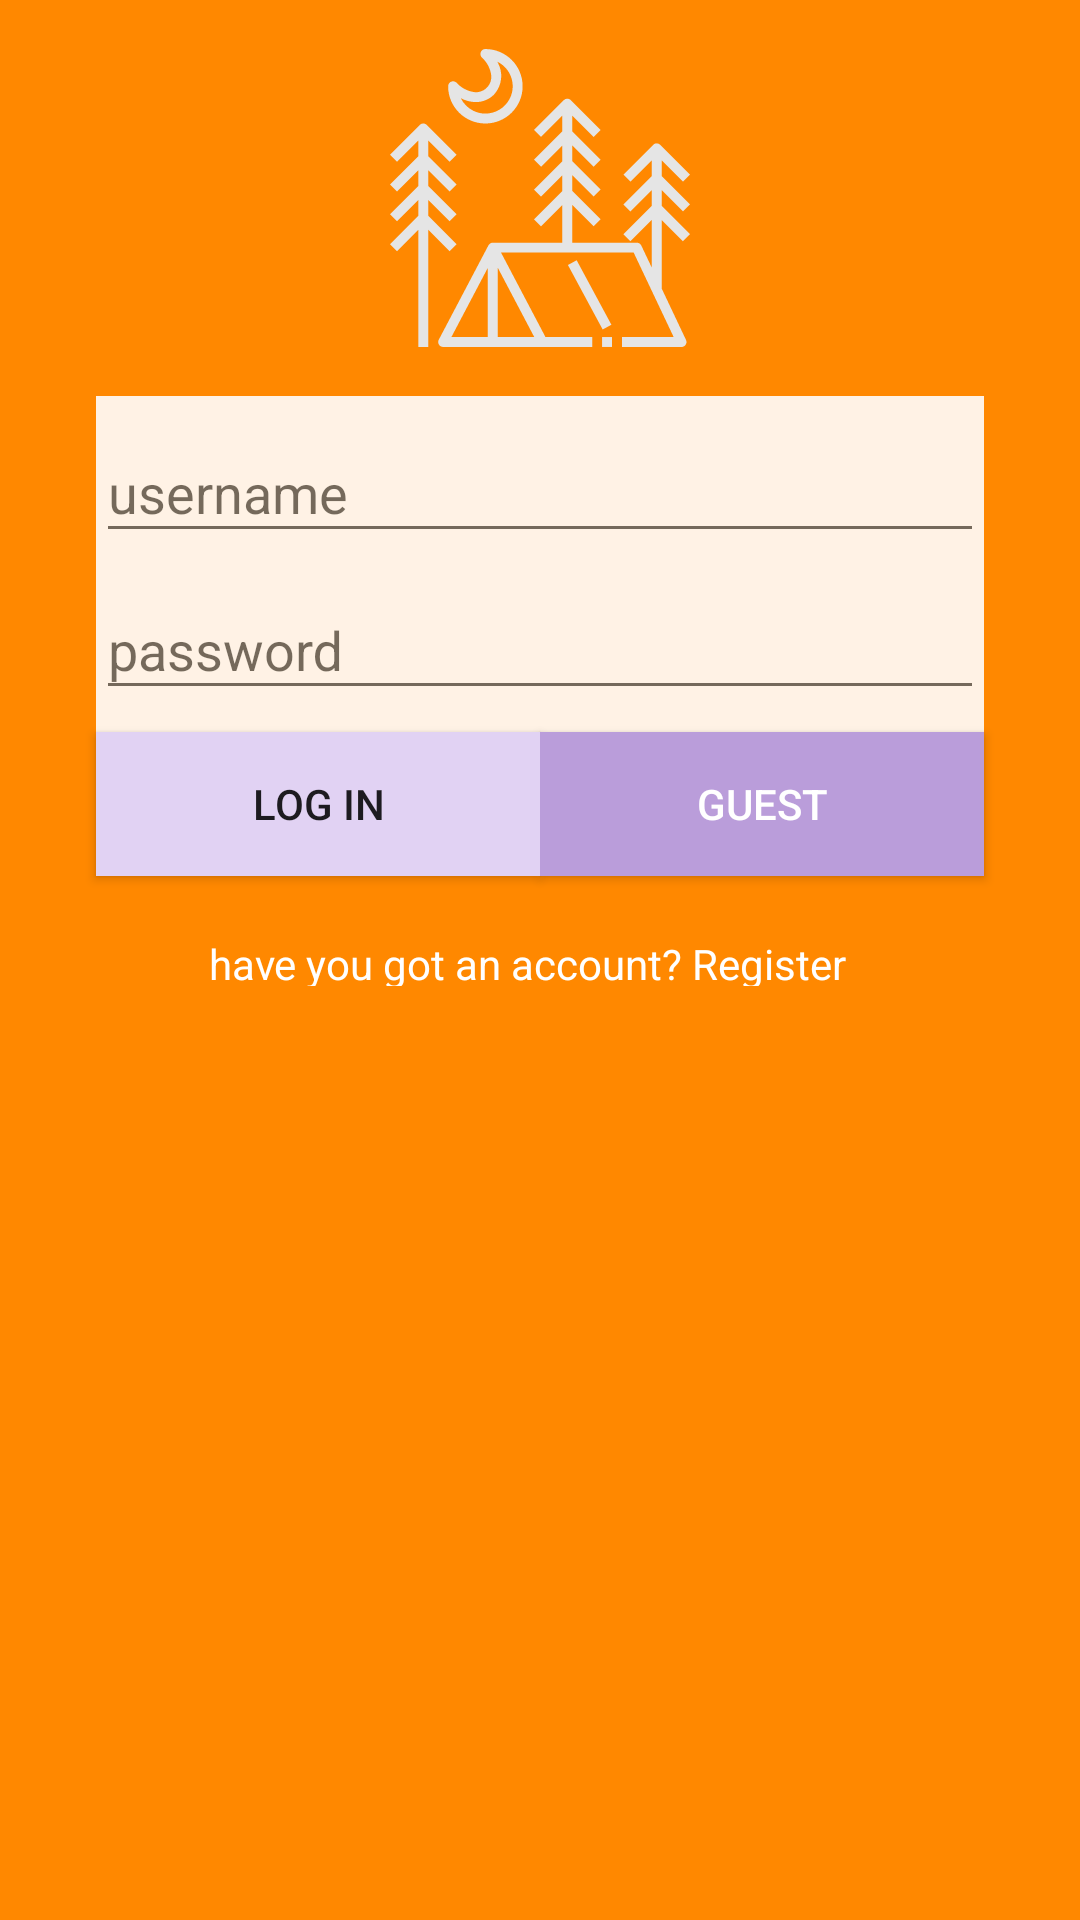

This screen was rendered from an Android layout file. Write that file and the resources it references.
<!-- AndroidManifest.xml: application theme AppTheme -->
<!-- res/layout/onconstraints.xml -->
<?xml version="1.0" encoding="utf-8"?>
<android.support.constraint.ConstraintLayout xmlns:android="http://schemas.android.com/apk/res/android"
    xmlns:app="http://schemas.android.com/apk/res-auto"
    xmlns:tools="http://schemas.android.com/tools"
    android:layout_width="match_parent"
    android:layout_height="match_parent"
    android:background="@android:color/holo_orange_dark">

    <ImageView
        android:id="@+id/backgroundImage"
        android:layout_width="match_parent"
        android:layout_height="match_parent"
        android:contentDescription="@string/backimage_description"
        android:scaleType="fitStart"
        android:src="@drawable/girl"
        tools:layout_editor_absoluteX="16dp"
        tools:layout_editor_absoluteY="-117dp" />

    <ImageView
        android:id="@+id/imageView4"
        android:layout_width="100dp"
        android:layout_height="100dp"
        android:layout_marginTop="16dp"
        app:layout_constraintEnd_toEndOf="parent"
        app:layout_constraintStart_toStartOf="parent"
        app:layout_constraintTop_toTopOf="parent"
        app:srcCompat="@drawable/ic_tent" />

    <LinearLayout
        android:id="@+id/linearLayout"
        android:layout_width="match_parent"
        android:layout_height="112dp"

        android:layout_marginStart="32dp"
        android:layout_marginTop="16dp"
        android:layout_marginEnd="32dp"
        android:alpha="0.9"
        android:background="@android:color/white"
        android:orientation="vertical"
        app:layout_constraintEnd_toEndOf="parent"
        app:layout_constraintStart_toStartOf="parent"
        app:layout_constraintTop_toBottomOf="@+id/imageView4">

        <android.support.design.widget.TextInputLayout
            android:id="@+id/usernameTIL"
            android:layout_width="match_parent"
            android:layout_height="wrap_content">

            <AutoCompleteTextView
                android:id="@+id/email"
                android:layout_width="match_parent"
                android:layout_height="wrap_content"
                android:hint="@string/username_hint"
                android:maxLines="1" />

        </android.support.design.widget.TextInputLayout>

        <android.support.design.widget.TextInputLayout
            android:id="@+id/passwordTIL"
            android:layout_width="match_parent"
            android:layout_height="wrap_content">

            <EditText
                android:id="@+id/password"
                android:layout_width="match_parent"
                android:layout_height="wrap_content"
                android:hint="password"
                android:inputType="textPassword"
                android:maxLines="1" />
        </android.support.design.widget.TextInputLayout>
    </LinearLayout>

    <Button
        android:id="@+id/button3"
        android:layout_width="0dp"
        android:layout_height="wrap_content"
        android:background="@color/light_purple_button"
        android:text="LOG IN"
        app:layout_constraintEnd_toStartOf="@+id/button2"
        app:layout_constraintHorizontal_chainStyle="packed"
        app:layout_constraintStart_toStartOf="@id/linearLayout"
        app:layout_constraintTop_toBottomOf="@+id/linearLayout" />

    <Button
        android:id="@+id/button2"
        android:layout_width="0dp"
        android:layout_height="wrap_content"
        android:background="@color/colorPrimary"
        android:text="GUEST"
        android:textColor="@android:color/white"
        app:layout_constraintEnd_toEndOf="@id/linearLayout"
        app:layout_constraintStart_toEndOf="@+id/button3"
        app:layout_constraintTop_toBottomOf="@+id/linearLayout" />


    <TextView
        android:id="@+id/signup_text"
        android:layout_width="221dp"
        android:layout_height="17dp"
        android:layout_below="@+id/loginbutton"
        android:layout_centerHorizontal="true"
        android:text="@string/signup_text"
        android:textColor="@android:color/white"
        app:layout_constraintBottom_toBottomOf="parent"
        app:layout_constraintEnd_toEndOf="parent"
        app:layout_constraintStart_toStartOf="parent"
        app:layout_constraintTop_toTopOf="parent" />

    <android.support.constraint.Guideline
        android:id="@+id/guideline"
        android:layout_width="wrap_content"
        android:layout_height="wrap_content"
        android:orientation="vertical"
        app:layout_constraintGuide_begin="16dp" />

</android.support.constraint.ConstraintLayout>
<!-- resources referenced by this layout -->
<resources>
  <color name="colorPrimary">#BA9DDA</color>
  <color name="light_purple_button">#E1D2F3</color>
  <!-- drawable ic_tent: vector/xml drawable (drawable, 3193 chars, omitted) -->
  <string name="backimage_description">a woman</string>
  <string name="signup_text">have you got an account? Register</string>
  <string name="username_hint">username</string>
  <style name="AppTheme" parent="Theme.AppCompat.Light.DarkActionBar">
          
          <item name="colorPrimary">@color/colorPrimary</item>
          <item name="colorPrimaryDark">@android:color/holo_orange_dark</item>
          <item name="colorAccent">@color/colorAccent</item>
      </style>
  <color name="colorAccent">#FFC700</color>
</resources>
